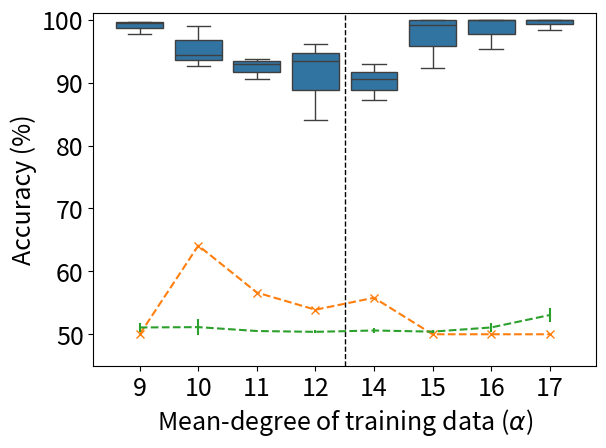

Generate this figure with matplotlib:
import pandas as pd
import seaborn as sns
import matplotlib.pyplot as plt
import numpy as np
import matplotlib.patches as mpatches
import matplotlib as mpl
mpl.rcParams['figure.dpi'] = 200


data = []
columns = [
    r"Mean-degree of training data ($\alpha$)",
    "Accuracy (%)"
]

darkmode = False
add_legend = False
novtitle = False

if darkmode:
    # Set dark background style
    plt.style.use('dark_background')

# Set font size
# plt.rcParams.update({'font.size': 13})
plt.rcParams.update({'font.size': 18})

# Degree 9
data.append([9, 99.7])
data.append([9, 99.5])
data.append([9, 97.7])

# Degree 10
data.append([10, 99.05])
data.append([10, 94.4])
data.append([10, 92.65])

# Degree 11
data.append([11, 93])
data.append([11, 90.5])
data.append([11, 93.75])

# Degree 12
data.append([12, 96.1])
data.append([12, 84.1])
data.append([12, 93.45])

# Degree 14
data.append([14, 87.2])
data.append([14, 92.9])
data.append([14, 90.5])

# Degree 15
values = [98.34, 89.45, 99.95, 99.95, 96.93, 100, 92.3, 100]
for v in values:
    data.append([15, v])

# Degree 16
values = [99.9, 99.9, 95.4]
for v in values:
    data.append([16, v])

# Degree 17
values = [100, 100, 99.9, 99.3, 99.5, 98.3, 100, 98.5, 100]
for v in values:
    data.append([17, v])


df = pd.DataFrame(data, columns=columns)
wanted = [9, 10, 11, 12, 13, 14, 15, 16, 17]

sns_plot = sns.boxplot(
    x=columns[0], y=columns[1], data=df, color='C0', showfliers=False,)
sns_plot.set(ylim=(45, 101))

if novtitle:
    plt.ylabel("", labelpad=0)

# Add dividing line in centre
lower, upper = plt.gca().get_xlim()
midpoint = (lower + upper) / 2
plt.axvline(x=midpoint, color='w' if darkmode else 'black',
            linewidth=1.0, linestyle='--')

# Map range to numbers to be plotted
baselines = [50, 64.1, 56.63, 53.9, 55.8, 50, 50, 50]
targets_scaled = range(int((upper - lower)))
plt.plot(targets_scaled, baselines, color='C1', marker='x', linestyle='--')

# Plot numbers for threshold-based accuracy
thresholds = [
    [51.1, 51.95, 50.2],
    [50.4, 50.05, 52.95],
    [50.45, 50.5, 50.6],
    [50.4, 50.1, 50.65],
    [50.7, 50.95, 50.15],
    [50.8, 50.15, 50.3],
    [51.1, 51.95, 50.2],
    [53.79, 53.94, 51.43],
]
means, errors = np.mean(thresholds, 1), np.std(thresholds, 1)
plt.errorbar(targets_scaled, means, yerr=errors, color='C2', linestyle='--')

if add_legend:
    # Custom legend
    meta_patch = mpatches.Patch(color='C0', label=r'$Acc_{meta-classifier}$')
    baseline_patch = mpatches.Patch(color='C1', label=r'$Acc_{loss test}$')
    threshold_patch = mpatches.Patch(color='C2', label=r'$Acc_{threshold test}$')
    plt.legend(handles=[meta_patch, baseline_patch,
                        threshold_patch], prop={'size': 13})

# Make sure axis label not cut off
plt.tight_layout()

sns_plot.figure.savefig("./meta_boxplot.png")
